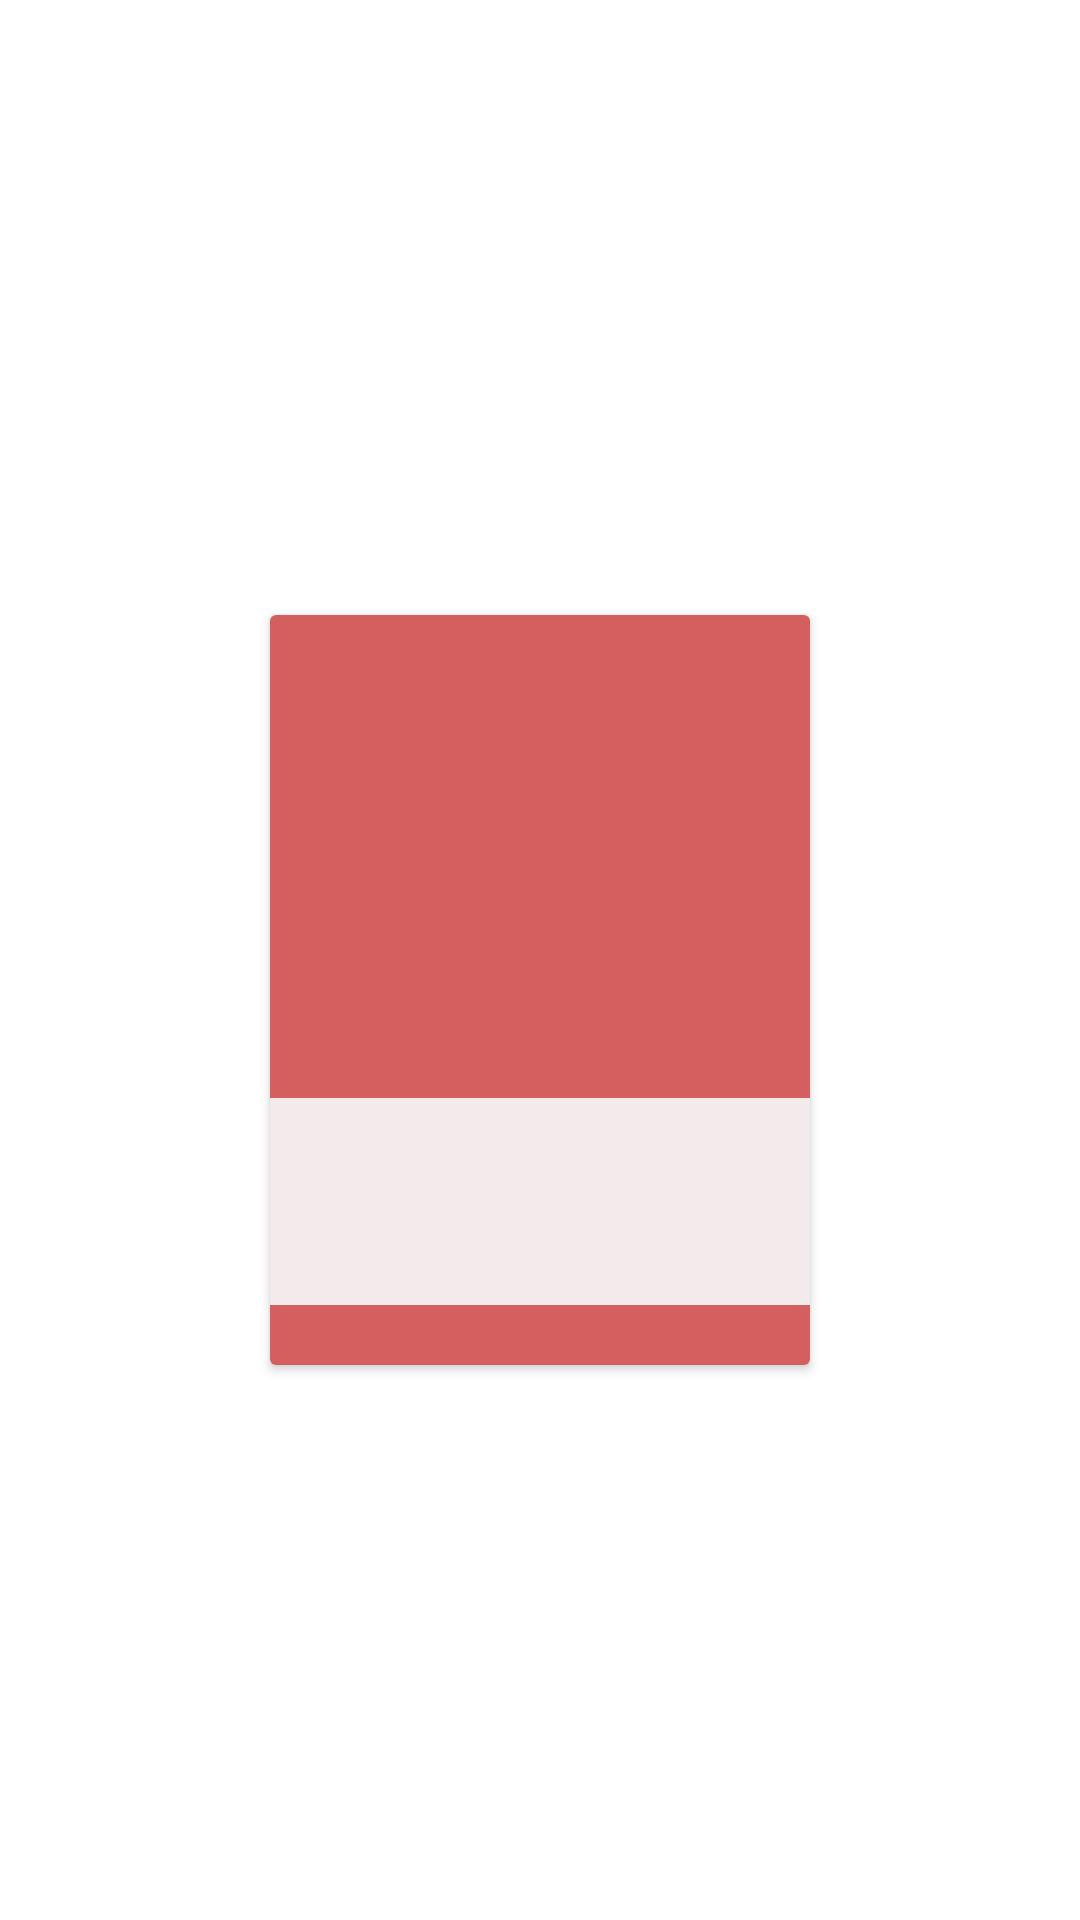

Android layout source for this screen:
<!-- AndroidManifest.xml: application theme AppTheme -->
<!-- res/layout/item.xml -->
<?xml version="1.0" encoding="utf-8"?>
<androidx.constraintlayout.widget.ConstraintLayout xmlns:android="http://schemas.android.com/apk/res/android"
    xmlns:app="http://schemas.android.com/apk/res-auto"
    xmlns:tools="http://schemas.android.com/tools"
    android:id="@+id/item"
    android:layout_width="wrap_content"
    android:layout_height="wrap_content"
    android:background="#FFFFFF">

    <androidx.cardview.widget.CardView
        android:layout_width="180dp"
        android:layout_height="250dp"
        android:layout_marginStart="20dp"
        android:layout_marginLeft="20dp"
        android:layout_marginTop="20dp"
        android:layout_marginEnd="20dp"
        android:layout_marginRight="20dp"
        app:layout_constraintBottom_toBottomOf="parent"
        app:layout_constraintEnd_toEndOf="parent"
        app:layout_constraintStart_toStartOf="parent"
        app:layout_constraintTop_toTopOf="parent">

        <androidx.constraintlayout.widget.ConstraintLayout
            android:layout_width="match_parent"
            android:layout_height="match_parent"
            android:background="#D35F5F"
            android:paddingTop="20dp"
            android:paddingBottom="20dp">

            <TextView
                android:id="@+id/name"
                android:layout_width="0dp"
                android:layout_height="0dp"
                android:layout_marginTop="21dp"
                android:background="#F3EBEB"
                android:fontFamily="monospace"
                android:gravity="center"
                android:text=""
                android:textColor="#000000"
                android:textSize="20sp"
                android:textStyle="bold|italic"
                app:layout_constraintBottom_toBottomOf="parent"
                app:layout_constraintEnd_toEndOf="parent"
                app:layout_constraintStart_toStartOf="parent"
                app:layout_constraintTop_toBottomOf="@+id/pokepic"
                tools:text="sdgsd" />

            <ImageView
                android:id="@+id/pokepic"
                android:layout_width="120dp"
                android:layout_height="120dp"
                android:background="@android:color/transparent"
                android:padding="8dp"
                android:src="@drawable/poke"
                android:transitionName="poke_transition"
                app:layout_constraintEnd_toEndOf="parent"
                app:layout_constraintStart_toStartOf="parent"
                app:layout_constraintTop_toTopOf="parent" />

        </androidx.constraintlayout.widget.ConstraintLayout>
    </androidx.cardview.widget.CardView>
</androidx.constraintlayout.widget.ConstraintLayout>
<!-- resources referenced by this layout -->
<resources>
  <style name="AppTheme" parent="Theme.AppCompat.Light.DarkActionBar">
          
          <item name="colorPrimary">@color/colorPrimary</item>
          <item name="colorPrimaryDark">@color/colorPrimaryDark</item>
          <item name="colorAccent">@color/colorAccent</item>
      </style>
  <!-- not gathered from this repository: default colours our renderer supplied (Android Studio template values) -->
  <color name="colorPrimary">#FF6200EE</color>
  <color name="colorPrimaryDark">#FF3700B3</color>
  <color name="colorAccent">#FF03DAC5</color>
</resources>
